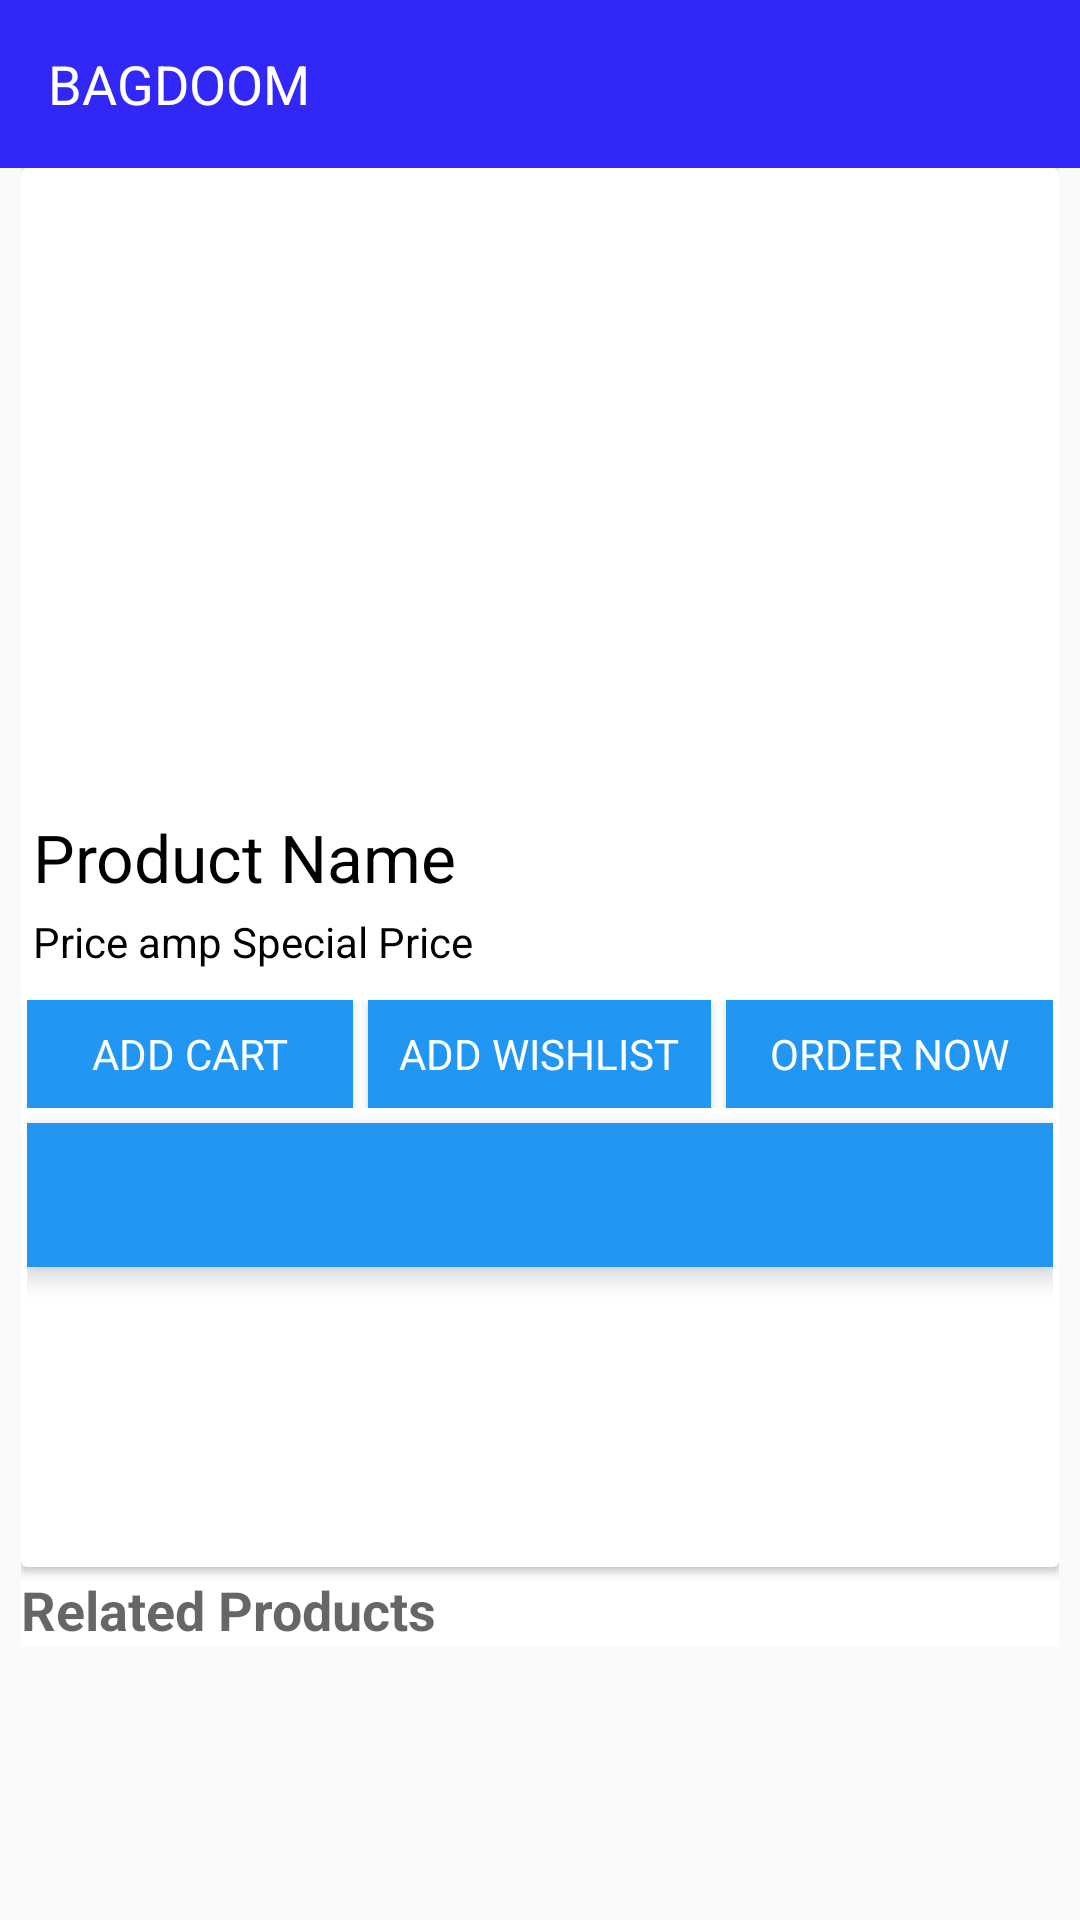

Produce the Android XML layout that renders to this screen, including the resource entries it uses.
<!-- AndroidManifest.xml: application theme AppTheme -->
<!-- res/layout/activity_product_details.xml -->
<?xml version="1.0" encoding="utf-8"?>
<RelativeLayout
    xmlns:android="http://schemas.android.com/apk/res/android"
    xmlns:tools="http://schemas.android.com/tools"
    android:layout_width="match_parent"
    android:layout_height="match_parent"
    xmlns:app="http://schemas.android.com/apk/res-auto"
    tools:coordinatorLayout=".activities.bagdoom.ProductDetailsActivity"
    android:background="@color/trans">
    <include layout="@layout/app_bar"
        android:id="@+id/my_toolbar"/>
    <ScrollView
        android:layout_width="match_parent"
        android:layout_height="wrap_content"
        android:id="@+id/scrollView_product_details"
        android:layout_below="@id/my_toolbar"
        android:paddingLeft="5dp"
        android:paddingRight="5dp"
        android:paddingBottom="5dp">
        <LinearLayout
            android:layout_width="match_parent"
            android:layout_height="wrap_content"
            android:layout_marginLeft="2dp"
            android:layout_marginRight="2dp"
            android:layout_marginBottom="2dp"
            android:orientation="vertical">
            <android.support.v7.widget.CardView
                xmlns:card_view="http://schemas.android.com/apk/res-auto"
                android:layout_width="match_parent"
                android:layout_height="wrap_content"
                android:id="@+id/product_details_card"
                android:layout_marginBottom="2dp">
                <LinearLayout
                    android:layout_width="match_parent"
                    android:layout_height="wrap_content"
                    android:layout_marginLeft="2dp"
                    android:layout_marginRight="2dp"
                    android:orientation="vertical"
                    android:weightSum="3.0">
                    <android.support.v4.view.ViewPager
                        android:layout_width="match_parent"
                        android:layout_height="210dp"
                        android:id="@+id/product_image_pager">
                        <ImageView
                            android:id="@+id/product_image_details"
                            android:layout_width="match_parent"
                            android:layout_height="200dp"
                            android:src="@drawable/sample_product"
                            android:layout_centerVertical="true"
                            android:scaleType="fitCenter"
                            android:background="#FFFFFF">
                        </ImageView>
                    </android.support.v4.view.ViewPager>
                    <TextView
                        android:layout_marginTop="5dp"
                        android:layout_marginLeft="2dp"
                        android:layout_width="match_parent"
                        android:layout_height="wrap_content"
                        android:textAppearance="?android:attr/textAppearanceLarge"
                        android:textColor="@color/textColorBlack"
                        android:text="Product Name"
                        android:layout_weight="1.0"
                        android:id="@+id/product_name_details"
                        />
                    <TextView
                        android:layout_width="match_parent"
                        android:layout_height="wrap_content"
                        android:layout_marginTop="2dp"
                        android:layout_marginLeft="2dp"
                        android:text="Price amp Special Price"
                        android:textColor="@color/textColorBlack"
                        android:textAppearance="?android:attr/textAppearanceSmall"
                        android:layout_weight="1.0"
                        android:id="@+id/price_text_details"
                        android:layout_below="@id/product_name_details"
                        android:paddingTop="2dp"
                        android:layout_marginBottom="10dp"
                        />
                    <LinearLayout
                        android:layout_width="match_parent"
                        android:layout_height="wrap_content"
                        android:layout_marginBottom="5dp"
                        android:weightSum="3.0"
                        android:id="@+id/button_actions">

                        <Button
                            android:background="@color/button_background"
                            android:layout_width="wrap_content"
                            android:layout_height="36dp"
                            android:elevation="2dp"
                            android:layout_weight="1.0"
                            android:text="ADD CART"
                            android:textColor="@color/textColorWhite"
                            android:textAppearance="?android:attr/textAppearanceSmall"
                            android:id="@+id/button_add_cart" />
                        <Button
                            android:background="@color/button_background"
                            android:layout_width="wrap_content"
                            android:layout_height="36dp"
                            android:elevation="2dp"
                            android:layout_weight="1.0"
                            android:text="ADDED CART"
                            android:visibility="gone"
                            android:textColor="@color/textColorWhite"
                            android:textAppearance="?android:attr/textAppearanceSmall"
                            android:id="@+id/button_remove_cart" />
                        <Button
                            android:background="@color/button_background"
                            android:layout_width="wrap_content"
                            android:layout_height="36dp"
                            android:elevation="2dp"
                            android:text="ADD WISHLIST"
                            android:layout_marginLeft="5dp"
                            android:layout_weight="1.0"
                            android:textColor="@color/textColorWhite"
                            android:textAppearance="?android:attr/textAppearanceSmall"
                            android:id="@+id/button_add_favourite" />
                        <Button
                            android:background="@color/button_background"
                            android:layout_width="wrap_content"
                            android:layout_height="36dp"
                            android:elevation="2dp"
                            android:text="ADDED WISHLIST"
                            android:visibility="gone"
                            android:layout_marginLeft="5dp"
                            android:layout_weight="1.0"
                            android:textColor="@color/textColorWhite"
                            android:textAppearance="?android:attr/textAppearanceSmall"
                            android:id="@+id/button_remove_favourite" />

                        <Button
                            android:background="@color/button_background"
                            android:layout_width="wrap_content"
                            android:layout_height="36dp"
                            android:elevation="2dp"
                            android:textColor="@color/textColorWhite"
                            android:layout_marginLeft="5dp"
                            android:text="ORDER NOW"
                            android:layout_weight="1.0"
                            android:textAppearance="?android:attr/textAppearanceSmall"
                            android:id="@+id/button_order_now"/>
                    </LinearLayout>
                    <android.support.design.widget.TabLayout
                        android:id="@+id/tab_layout"
                        android:layout_width="match_parent"
                        android:layout_height="wrap_content"
                        android:layout_below="@+id/product_details_card"
                        android:background="@color/button_background"
                        android:elevation="5dp"
                        android:minHeight="?attr/actionBarSize"
                        android:theme="@style/ThemeOverlay.AppCompat.Dark.ActionBar"/>
                    <android.support.v4.view.ViewPager
                        android:id="@+id/description_review_pager"
                        android:layout_width="match_parent"
                        android:layout_height="100dp"
                        android:layout_below="@id/tab_layout"/>
                </LinearLayout>
            </android.support.v7.widget.CardView>
            <TextView
                android:layout_width="match_parent"
                android:layout_height="wrap_content"
                android:background="@color/textColorWhite"
                android:text = "Related Products"
                android:textAppearance ="?android:attr/textAppearanceMedium"
                android:textStyle="bold"
                android:id="@+id/text_related_products"/>
            <android.support.v7.widget.RecyclerView
                android:layout_width="match_parent"
                android:layout_height="wrap_content"
                android:layout_below="@+id/text_related_products"
                android:id="@+id/related_product_recyler_view"
                android:visibility="visible">
            </android.support.v7.widget.RecyclerView>
        </LinearLayout>
    </ScrollView>
</RelativeLayout>
<!-- res/layout/app_bar.xml (included above) -->
<android.support.design.widget.AppBarLayout
    android:layout_width="match_parent"
    android:layout_height="wrap_content"
    xmlns:app="http://schemas.android.com/apk/res-auto"
    android:theme="@style/AppTheme"
    xmlns:android="http://schemas.android.com/apk/res/android">
    <android.support.v7.widget.Toolbar
        android:id="@+id/toolbar"
        android:layout_width="match_parent"
        android:layout_height="?attr/actionBarSize"
        android:background="?attr/colorPrimary"
        app:popupTheme="@style/AppTheme" >
        <TextView
            android:layout_width="match_parent"
            android:layout_height="wrap_content"
            android:text="BAGDOOM"
            android:id="@+id/toolbar_title"
            android:textAppearance="?android:attr/textAppearanceMedium"
            android:textColor="#FFFFFF"
            />
    </android.support.v7.widget.Toolbar>
</android.support.design.widget.AppBarLayout>
<!-- resources referenced by this layout -->
<resources>
  <color name="button_background">#2196F3</color>
  <color name="textColorBlack">#000000</color>
  <color name="textColorWhite">#FFFFFF</color>
  <color name="trans">#00000000</color>
  <!-- drawable sample_product: png bitmap (drawable, 203438 bytes) -->
  <style name="AppTheme" parent="Theme.AppCompat.Light.NoActionBar">
          
          <item name="colorPrimary">@color/colorPrimary</item>
          <item name="colorPrimaryDark">@color/colorPrimaryDark</item>
          <item name="android:textColorPrimary">@color/textColorBlack</item>
          <item name="colorAccent">@color/colorAccent</item>
          <item name="windowActionBar">false</item>
          <item name="windowNoTitle">true</item>
      </style>
  <color name="colorPrimary">#FF3127F7</color>
  <color name="colorPrimaryDark">#0000cc</color>
  <color name="colorAccent">#c8e8ff</color>
</resources>
